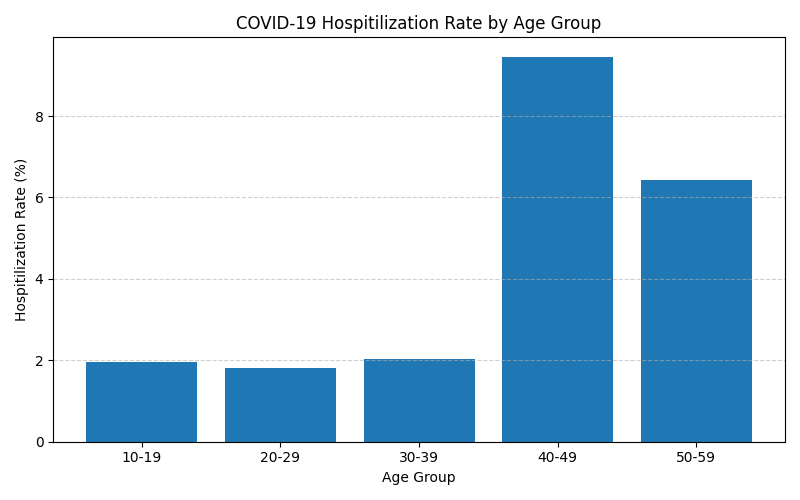

Values plotted in this chart, from the file beside it:
age_group, hospitalized, known_cases, hospitalization_rate
10-19, 3538, 179485, 1.97
20-29, 733.0, 40448, 1.81
30-39, 17.0, 838.0, 2.03
40-49, 11692, 123647, 9.46
50-59, 3056, 47510, 6.43
60-69, 0.0, 0.0, 0.0
70-79, 0.0, 0.0, 0.0
